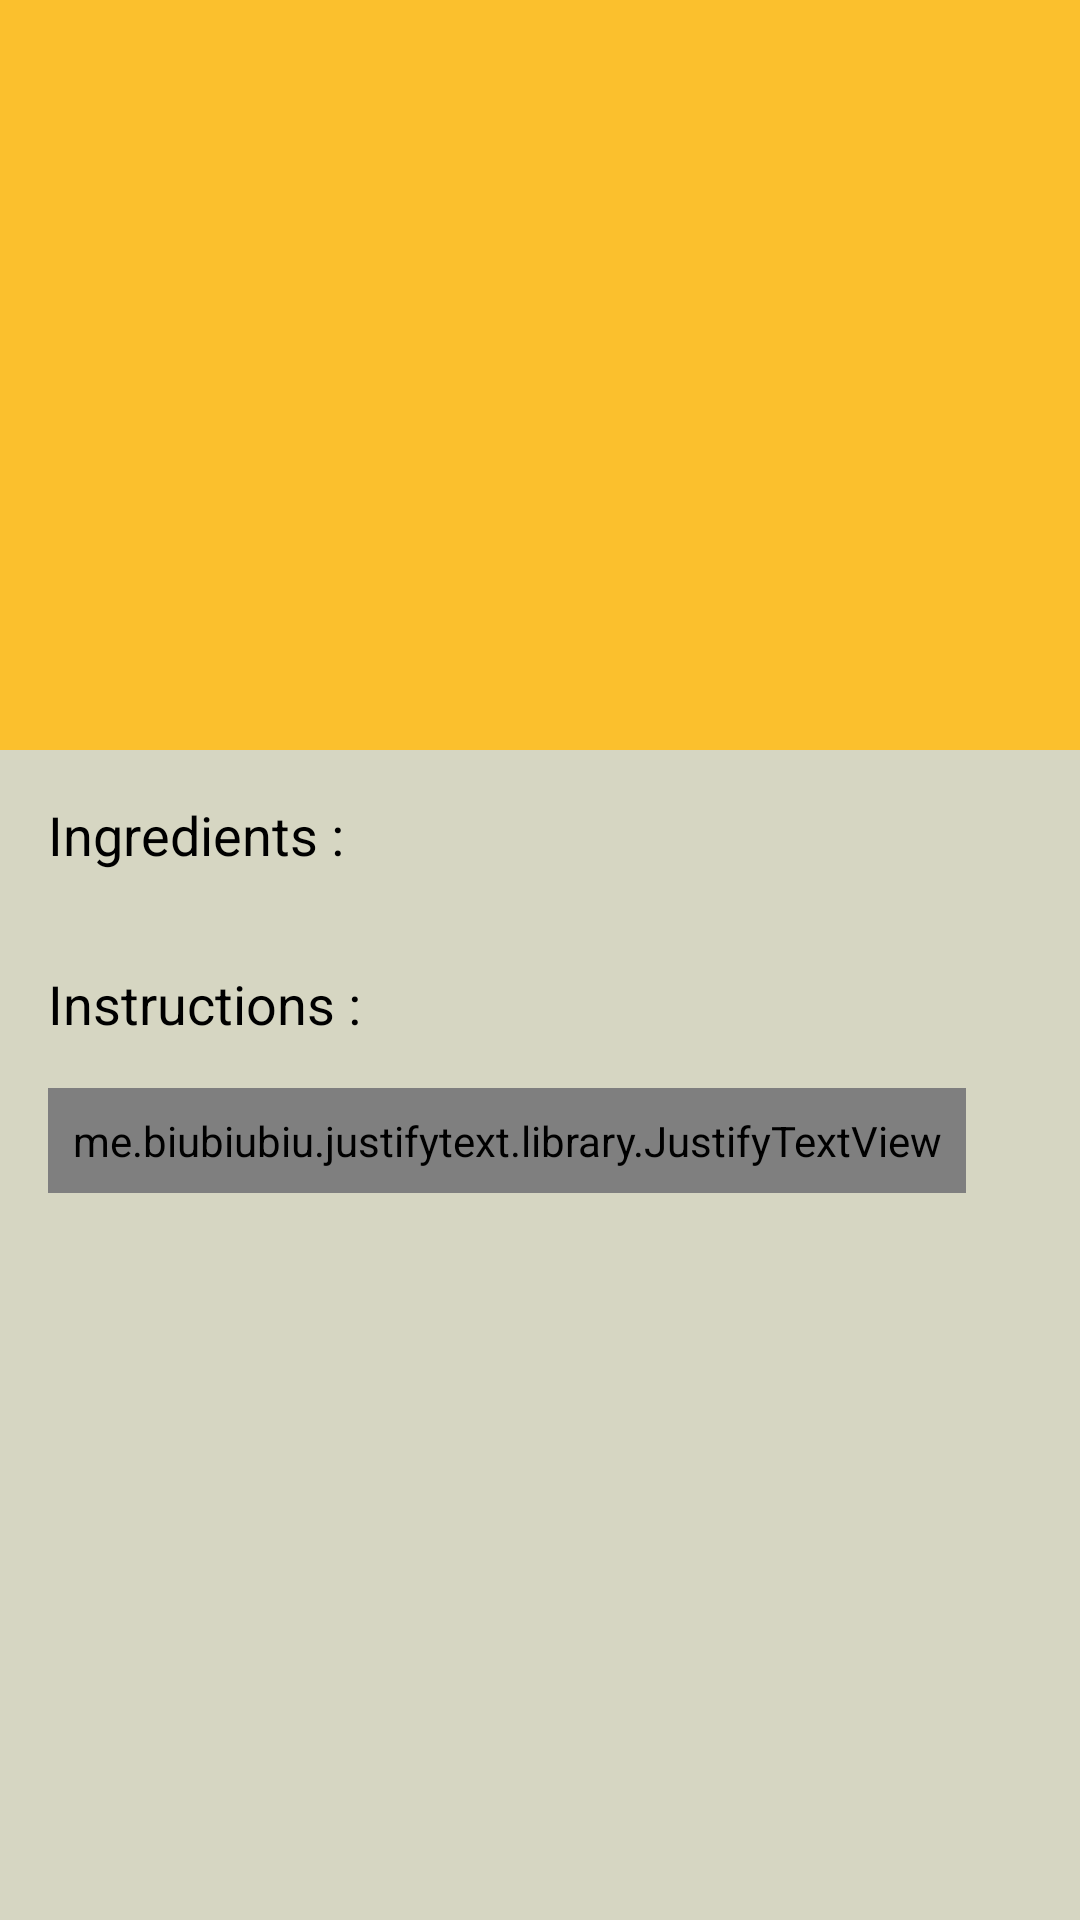

Write the Android layout XML for this screen, with the resource values it uses.
<!-- AndroidManifest.xml: application theme AppTheme -->
<!-- res/layout/activity_detail.xml -->
<?xml version="1.0" encoding="utf-8"?>
<androidx.coordinatorlayout.widget.CoordinatorLayout xmlns:android="http://schemas.android.com/apk/res/android"
    xmlns:app="http://schemas.android.com/apk/res-auto"
    xmlns:tools="http://schemas.android.com/tools"
    android:id="@+id/activity_detail"
    android:layout_width="match_parent"
    android:layout_height="match_parent"
    android:background="@color/colorBackground">

    <com.google.android.material.appbar.AppBarLayout
        android:layout_width="match_parent"
        android:layout_height="wrap_content"
        android:theme="@style/ThemeOverlay.AppCompat.Dark.ActionBar">

        <com.google.android.material.appbar.CollapsingToolbarLayout
            android:id="@+id/collapsingToolbarLayout"
            android:layout_width="match_parent"
            android:layout_height="match_parent"
            app:contentScrim="?attr/colorPrimary"
            app:layout_scrollFlags="scroll|exitUntilCollapsed">

            <ImageView
                android:id="@+id/img_meal"
                android:layout_width="match_parent"
                android:layout_height="250dp"
                android:adjustViewBounds="true"
                android:scaleType="fitXY"
                android:src="@color/colorAccent"
                app:layout_collapseMode="parallax" />

            <androidx.appcompat.widget.Toolbar
                android:id="@+id/toolbar"
                android:layout_width="match_parent"
                android:layout_height="?android:attr/actionBarSize"
                app:layout_collapseMode="pin"
                app:popupTheme="@style/ThemeOverlay.AppCompat.Light" />

        </com.google.android.material.appbar.CollapsingToolbarLayout>
    </com.google.android.material.appbar.AppBarLayout>

    <androidx.core.widget.NestedScrollView
        android:layout_width="match_parent"
        android:layout_height="match_parent"
        app:layout_behavior="@string/appbar_scrolling_view_behavior">

        <LinearLayout
            android:layout_width="match_parent"
            android:layout_height="wrap_content"
            android:orientation="vertical">

            <TextView
                style="@style/TextContent"
                android:layout_marginTop="16dp"
                android:layout_marginBottom="16dp"
                android:lineSpacingMultiplier="1"
                android:text="@string/ingredients"
                android:textColor="@android:color/black"
                android:textSize="18sp" />

            <androidx.recyclerview.widget.RecyclerView
                android:id="@+id/rv_ingredient"
                android:layout_width="match_parent"
                android:layout_height="wrap_content"
                android:nestedScrollingEnabled="false" />

            <TextView
                style="@style/TextContent"
                android:layout_marginTop="16dp"
                android:layout_marginBottom="16dp"
                android:lineSpacingMultiplier="1"
                android:text="@string/instructions"
                android:textColor="@android:color/black"
                android:textSize="18sp" />

            <me.biubiubiu.justifytext.library.JustifyTextView
                android:id="@+id/tv_instructions"
                style="@style/TextContent.Black"
                android:lineSpacingMultiplier="1.5"
                android:padding="8dp"
                android:textSize="15sp"
                tools:text="Instructions" />

        </LinearLayout>
    </androidx.core.widget.NestedScrollView>

</androidx.coordinatorlayout.widget.CoordinatorLayout>
<!-- resources referenced by this layout -->
<resources>
  <color name="colorAccent">#FBC02D</color>
  <color name="colorBackground">#d6d6c2</color>
  <string name="ingredients">Ingredients :</string>
  <string name="instructions">Instructions :</string>
  <style name="TextContent" parent="@style/TextAppearance.AppCompat">
          <item name="android:layout_width">wrap_content</item>
          <item name="android:layout_height">wrap_content</item>
          <item name="android:layout_marginLeft">16dp</item>
          <item name="android:layout_marginRight">16dp</item>
      </style>
  <style name="TextContent.Black">
          <item name="android:textColor">@android:color/black</item>
      </style>
  <style name="AppTheme" parent="Theme.AppCompat.Light.NoActionBar">
          
          <item name="colorPrimary">@color/colorPrimary</item>
          <item name="colorPrimaryDark">@color/colorPrimaryDark</item>
          <item name="colorAccent">@color/colorAccent</item>
          <item name="titleTextColor">@android:color/white</item>
          <item name="android:textColorSecondary">@android:color/white</item>
      </style>
  <color name="colorPrimary">#AFB42B</color>
  <color name="colorPrimaryDark">#D2AFB42B</color>
</resources>
